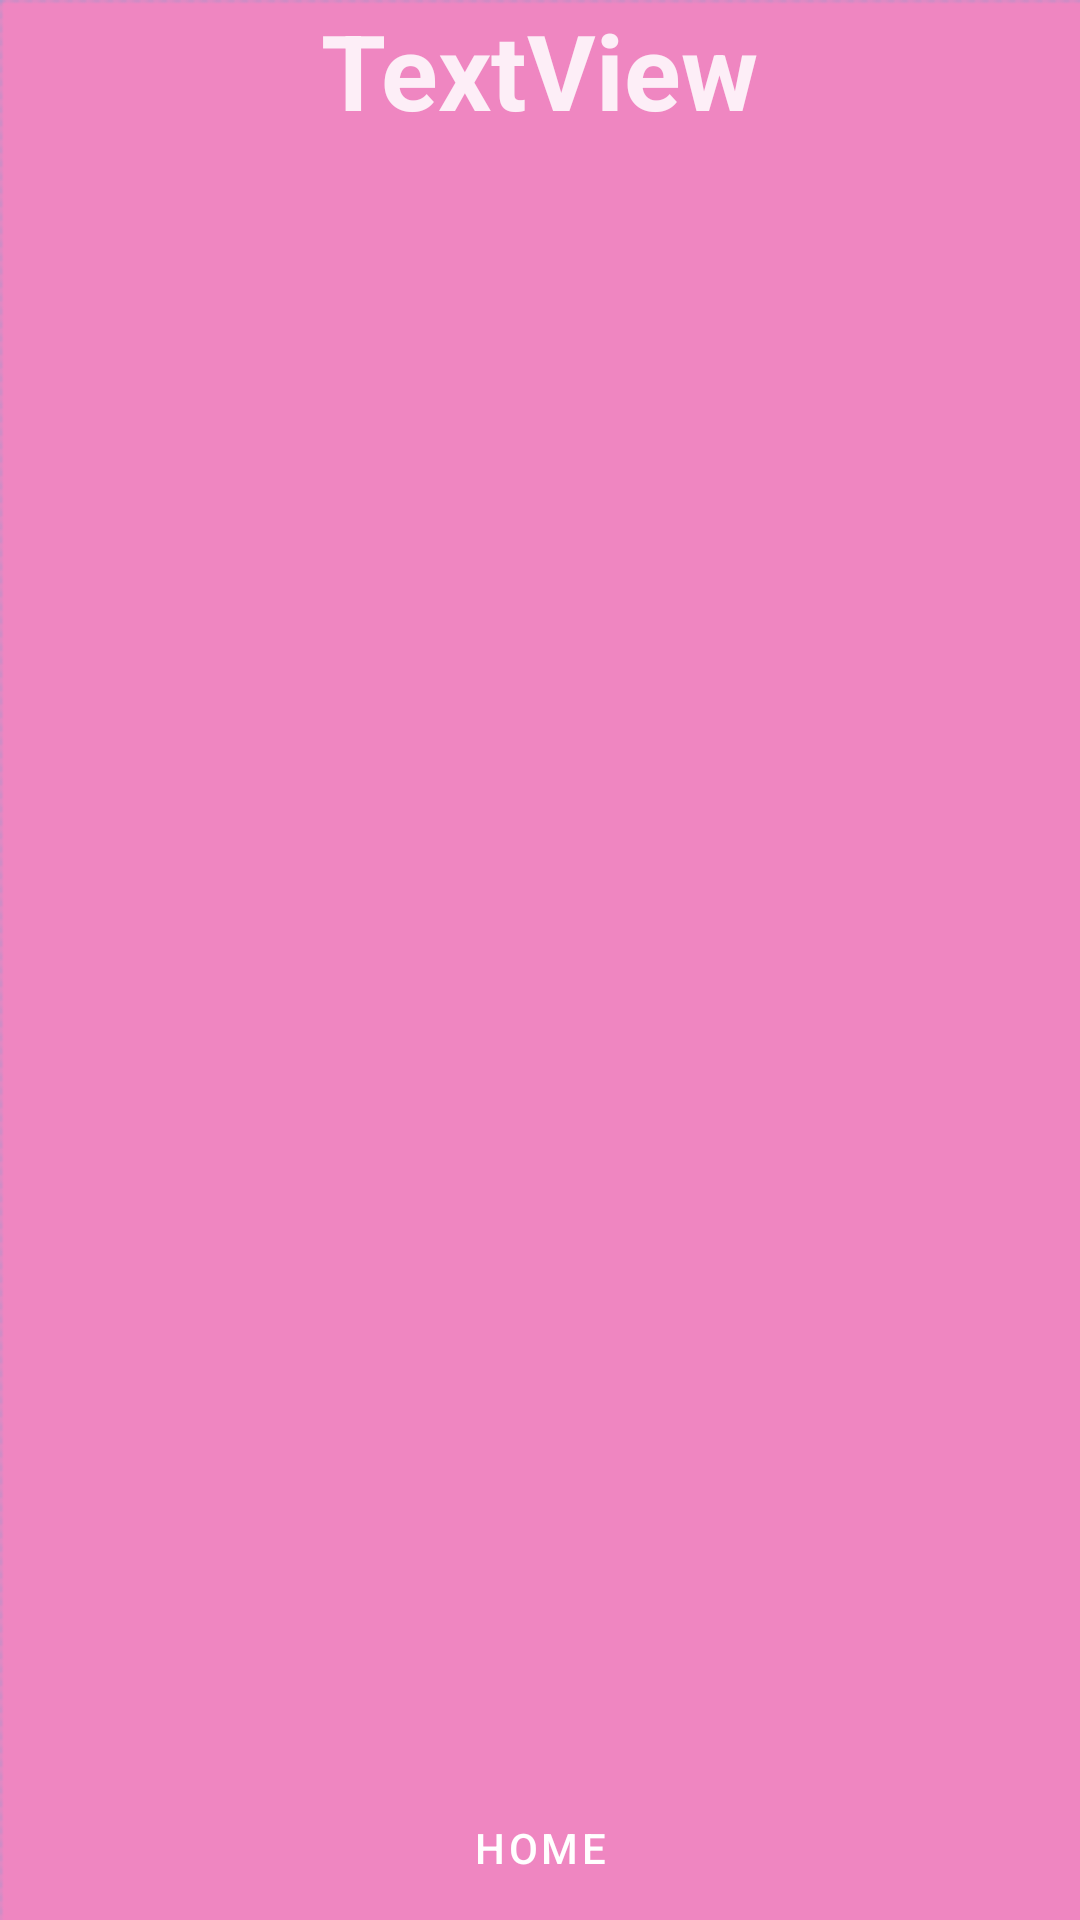

The Android layout XML behind this screen, and the referenced resources:
<!-- AndroidManifest.xml: application theme Theme.My_health -->
<!-- res/layout/activity_article.xml -->
<?xml version="1.0" encoding="utf-8"?>
<androidx.constraintlayout.widget.ConstraintLayout xmlns:android="http://schemas.android.com/apk/res/android"
    xmlns:app="http://schemas.android.com/apk/res-auto"
    xmlns:tools="http://schemas.android.com/tools"
    android:layout_width="match_parent"
    android:layout_height="match_parent"
    android:background="@drawable/bgcolor"
    tools:context=".article">

    <TextView
        android:id="@+id/topic_name"
        android:layout_width="wrap_content"
        android:layout_height="wrap_content"
        android:text="TextView"
        android:textColor="@color/gwhite"
        android:textSize="35sp"
        android:textStyle="bold"
        app:fontFamily="@font/architects_daughter"
        app:layout_constraintEnd_toEndOf="parent"
        app:layout_constraintHorizontal_bias="0.5"
        app:layout_constraintStart_toStartOf="parent"
        app:layout_constraintTop_toTopOf="parent" />

    <ImageView
        android:id="@+id/imageView"
        android:layout_width="wrap_content"
        android:layout_height="550dp"
        app:layout_constraintBottom_toTopOf="@+id/back_a"
        app:layout_constraintEnd_toEndOf="parent"
        app:layout_constraintHorizontal_bias="0.5"
        app:layout_constraintStart_toStartOf="parent"
        app:layout_constraintTop_toBottomOf="@+id/topic_name"
        tools:srcCompat="@tools:sample/avatars" />

    <Button
        android:id="@+id/back_a"
        android:layout_width="wrap_content"
        android:layout_height="wrap_content"
        android:text="HOME"
        android:background="@drawable/input_bg"
        app:backgroundTint="#272727"

        app:layout_constraintBottom_toBottomOf="parent"
        app:layout_constraintEnd_toEndOf="parent"
        app:layout_constraintHorizontal_bias="0.5"
        app:layout_constraintStart_toStartOf="parent" />
</androidx.constraintlayout.widget.ConstraintLayout>
<!-- resources referenced by this layout -->
<resources>
  <color name="gwhite">#DCFFFFFF</color>
  <!-- drawable bgcolor: png bitmap (drawable, 2910 bytes) -->
  <style name="Theme.My_health" parent="Theme.MaterialComponents.DayNight.NoActionBar">
          
          <item name="colorPrimary">@color/purple_500</item>
          <item name="colorPrimaryVariant">@color/purple_700</item>
          <item name="colorOnPrimary">@color/white</item>
          
          <item name="colorSecondary">@color/teal_200</item>
          <item name="colorSecondaryVariant">@color/teal_700</item>
          <item name="colorOnSecondary">@color/black</item>
          
          <item name="android:statusBarColor" tools:targetApi="l">?attr/colorPrimaryVariant</item>
          
      </style>
  <color name="purple_500">#FF6200EE</color>
  <color name="purple_700">#FF3700B3</color>
  <color name="white">#FFFFFFFF</color>
  <color name="teal_200">#FF03DAC5</color>
  <color name="teal_700">#FF018786</color>
  <color name="black">#FF000000</color>
</resources>
